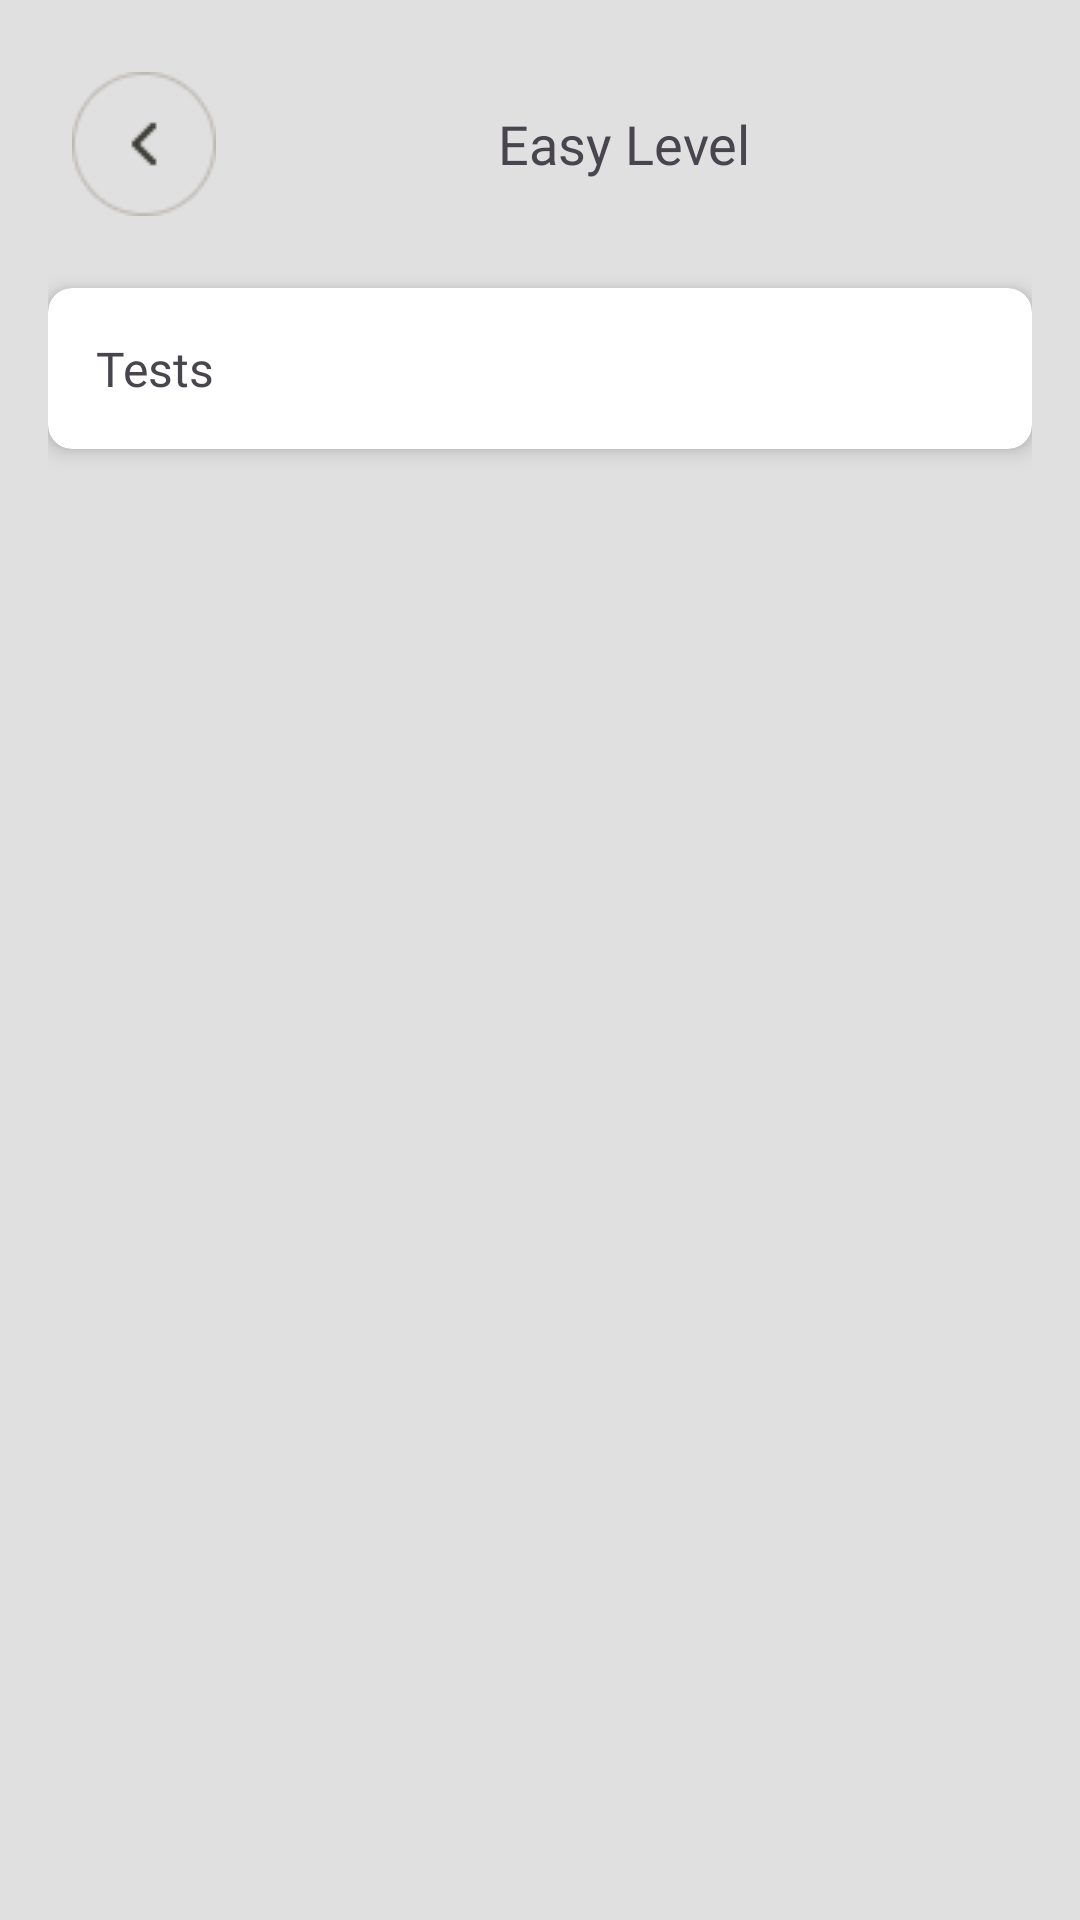

This screen was rendered from an Android layout file. Write that file and the resources it references.
<!-- AndroidManifest.xml: application theme Theme.TestsXperts -->
<!-- res/layout/activity_levelwise.xml -->
<?xml version="1.0" encoding="utf-8"?>
<LinearLayout xmlns:android="http://schemas.android.com/apk/res/android"
    xmlns:app="http://schemas.android.com/apk/res-auto"
    xmlns:tools="http://schemas.android.com/tools"
    android:layout_width="match_parent"
    android:layout_height="match_parent"
    android:orientation="vertical"
    android:id="@+id/main"
    android:padding="16dp"
    android:background="#E0E0E0"
    tools:context=".MainActivity">

    
    <LinearLayout
        android:layout_width="match_parent"
        android:layout_height="wrap_content"
        android:orientation="horizontal"
        android:gravity="center_vertical"
        android:padding="8dp">

        <ImageView
            android:layout_width="wrap_content"
            android:layout_height="wrap_content"
            android:src="@drawable/back_button" />

        <TextView
            android:layout_width="0dp"
            android:layout_height="wrap_content"
            android:layout_weight="1"
            android:text="Easy Level"
            android:id="@+id/levelname"
            android:gravity="center"
            android:fontFamily="@font/rubik"
            android:textSize="18sp"
            android:layout_marginStart="8dp" />

        <ImageView
            android:layout_width="wrap_content"
            android:layout_height="wrap_content"
            android:src="@drawable/baseline_notifications_24"
             />
    </LinearLayout>

    
    <androidx.cardview.widget.CardView
        android:layout_width="match_parent"
        android:layout_height="wrap_content"
        android:layout_marginTop="16dp"
        app:cardCornerRadius="8dp"
        app:cardElevation="4dp">

        <TextView
            android:layout_width="match_parent"
            android:layout_height="wrap_content"
            android:text="Tests"
            android:fontFamily="@font/rubik"
            android:textSize="16sp"
            android:padding="16dp" />
    </androidx.cardview.widget.CardView>

    <androidx.recyclerview.widget.RecyclerView
        android:layout_width="match_parent"
        android:layout_height="match_parent"
        android:id="@+id/recyclerView"
        android:layout_marginVertical="10dp"
        android:padding="5dp"
        />


</LinearLayout>
<!-- resources referenced by this layout -->
<resources>
  <!-- drawable back_button: png bitmap (drawable, 1314 bytes) -->
  <style name="Theme.TestsXperts" parent="Base.Theme.TestsXperts" />
  <style name="Base.Theme.TestsXperts" parent="Theme.Material3.DayNight.NoActionBar">
          
          
      </style>
</resources>
